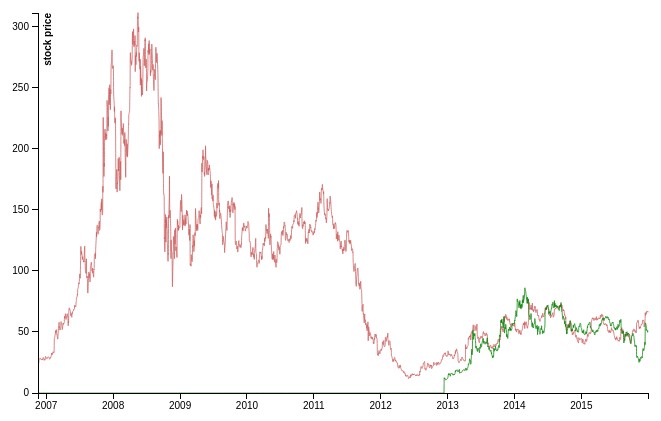
D3 v3 page, settled after 360 driven frames (6 s of simulated time); the page loaded 1 data file(s).



var main_margin = {top: 20, right: 100, bottom: 100, left: 40},
    main_width = 750 - main_margin.left - main_margin.right,
    main_height = 500 - main_margin.top - main_margin.bottom;
 

var formatDate = d3.time.format("%m/%d/%Y"),
    parseDate = formatDate.parse,
    bisectDate = d3.bisector(function(d) { return d.date; }).left;

var main_x = d3.time.scale().range([0, main_width]);



var main_y0 = d3.scale.linear().range([main_height, 0]),
    main_y1 = d3.scale.linear().range([main_height, 0]);


var main_xAxis = d3.svg.axis()
    .scale(main_x)
    .orient("bottom");


var main_yAxis = d3.svg.axis()
    .scale(main_y0)
    .orient("left");


var main_line0 = d3.svg.line()
    .interpolate("cardinal")
    .x(function(d) { return main_x(d.date); })
    .y(function(d) { return main_y0(d.close_FSLR); });

var main_line1 = d3.svg.line()
    .interpolate("cardinal")
    .x(function(d) { return main_x(d.date); })
    .y(function(d) { return main_y1(d.close_SCTY); });


var svg = d3.select("body").append("svg")
    .attr("width", main_width + main_margin.left + main_margin.right)
    .attr("height", main_height + main_margin.top + main_margin.bottom);


var main = svg.append("g")
    .attr("transform", "translate(" + main_margin.left + "," + main_margin.top + ")");


d3.csv("HistoricalQuotes_solarboth.csv", function(error, data) {
  data.forEach(function(d) {
    d.date = parseDate(d.date);
    d.close_FSLR = +d.close_FSLR;
    d.close_SCTY = +d.close_SCTY;
  });

  data.sort(function(a, b) {
    return a.date - b.date;
  });

  main_x.domain(d3.extent(data.map(function(d) { return d.date; })));
  main_y0.domain([0, d3.max(data.map(function(d) { return d.close_FSLR; }))]);
  main_y1.domain([0, d3.max(data.map(function(d) { return d.close_FSLR; }))]);


  main.append("path")
      .datum(data)
      .attr("clip-path", "url(#clip)")
      .attr("class", "line line0")
      .attr("d", main_line0);

  main.append("path")
      .datum(data)
      .attr("clip-path", "url(#clip)")
      .attr("class", "line line1")
      .attr("d", main_line1);

  main.append("g")
      .attr("class", "x axis")
      .attr("transform", "translate(0," + main_height + ")")
      .call(main_xAxis);

  main.append("g")
      .attr("class", "y axis axisLeft")
      .call(main_yAxis)
    .append("text")
      .attr("transform", "rotate(-90)")
      .attr("y", 6)
      .attr("dy", ".71em")
      .style("text-anchor", "end")
      .style("font-weight","bold")
      .text("stock price");





});




### data: HistoricalQuotes_solarboth.csv
date, close_FSLR, close_SCTY
11/17/2006, 24.74, 
11/20/2006, 25, 
11/21/2006, 24.6, 
11/22/2006, 26.88, 
11/24/2006, 27.75, 
11/27/2006, 28.35, 
11/28/2006, 28.17, 
11/29/2006, 28.27, 
11/30/2006, 28.3, 
12/1/2006, 27.89, 
12/4/2006, 27.88, 
12/5/2006, 27.08, 
12/6/2006, 27.2, 
12/7/2006, 27.32, 
12/8/2006, 27.53, 
12/11/2006, 27.95, 
12/12/2006, 27.2, 
12/13/2006, 27.64, 
12/14/2006, 27.93, 
12/15/2006, 29.05, 
12/18/2006, 28.59, 
12/19/2006, 27.79, 
12/20/2006, 27.78, 
12/21/2006, 26.69, 
12/22/2006, 27.53, 
12/26/2006, 27.1, 
12/27/2006, 28.81, 
12/28/2006, 29.86, 
12/29/2006, 29.84, 
1/3/2007, 28.5, 
1/4/2007, 28.75, 
1/5/2007, 28.15, 
1/8/2007, 28.9, 
1/9/2007, 29.27, 
1/10/2007, 29.16, 
1/11/2007, 29.34, 
1/12/2007, 29.53, 
1/16/2007, 29.27, 
1/17/2007, 29.02, 
1/18/2007, 28.32, 
1/19/2007, 27.71, 
1/22/2007, 27.88, 
1/23/2007, 28.85, 
1/24/2007, 29.15, 
1/25/2007, 29.43, 
1/26/2007, 29.14, 
1/29/2007, 31.14, 
1/30/2007, 32.72, 
1/31/2007, 32.37, 
2/1/2007, 32.66, 
2/2/2007, 31.2, 
2/5/2007, 32.78, 
2/6/2007, 32.81, 
2/7/2007, 33.44, 
2/8/2007, 33.79, 
2/9/2007, 32.86, 
2/12/2007, 33.1, 
2/13/2007, 34.28, 
2/14/2007, 43.72, 
2/15/2007, 44.98, 
... 2,235 more rows